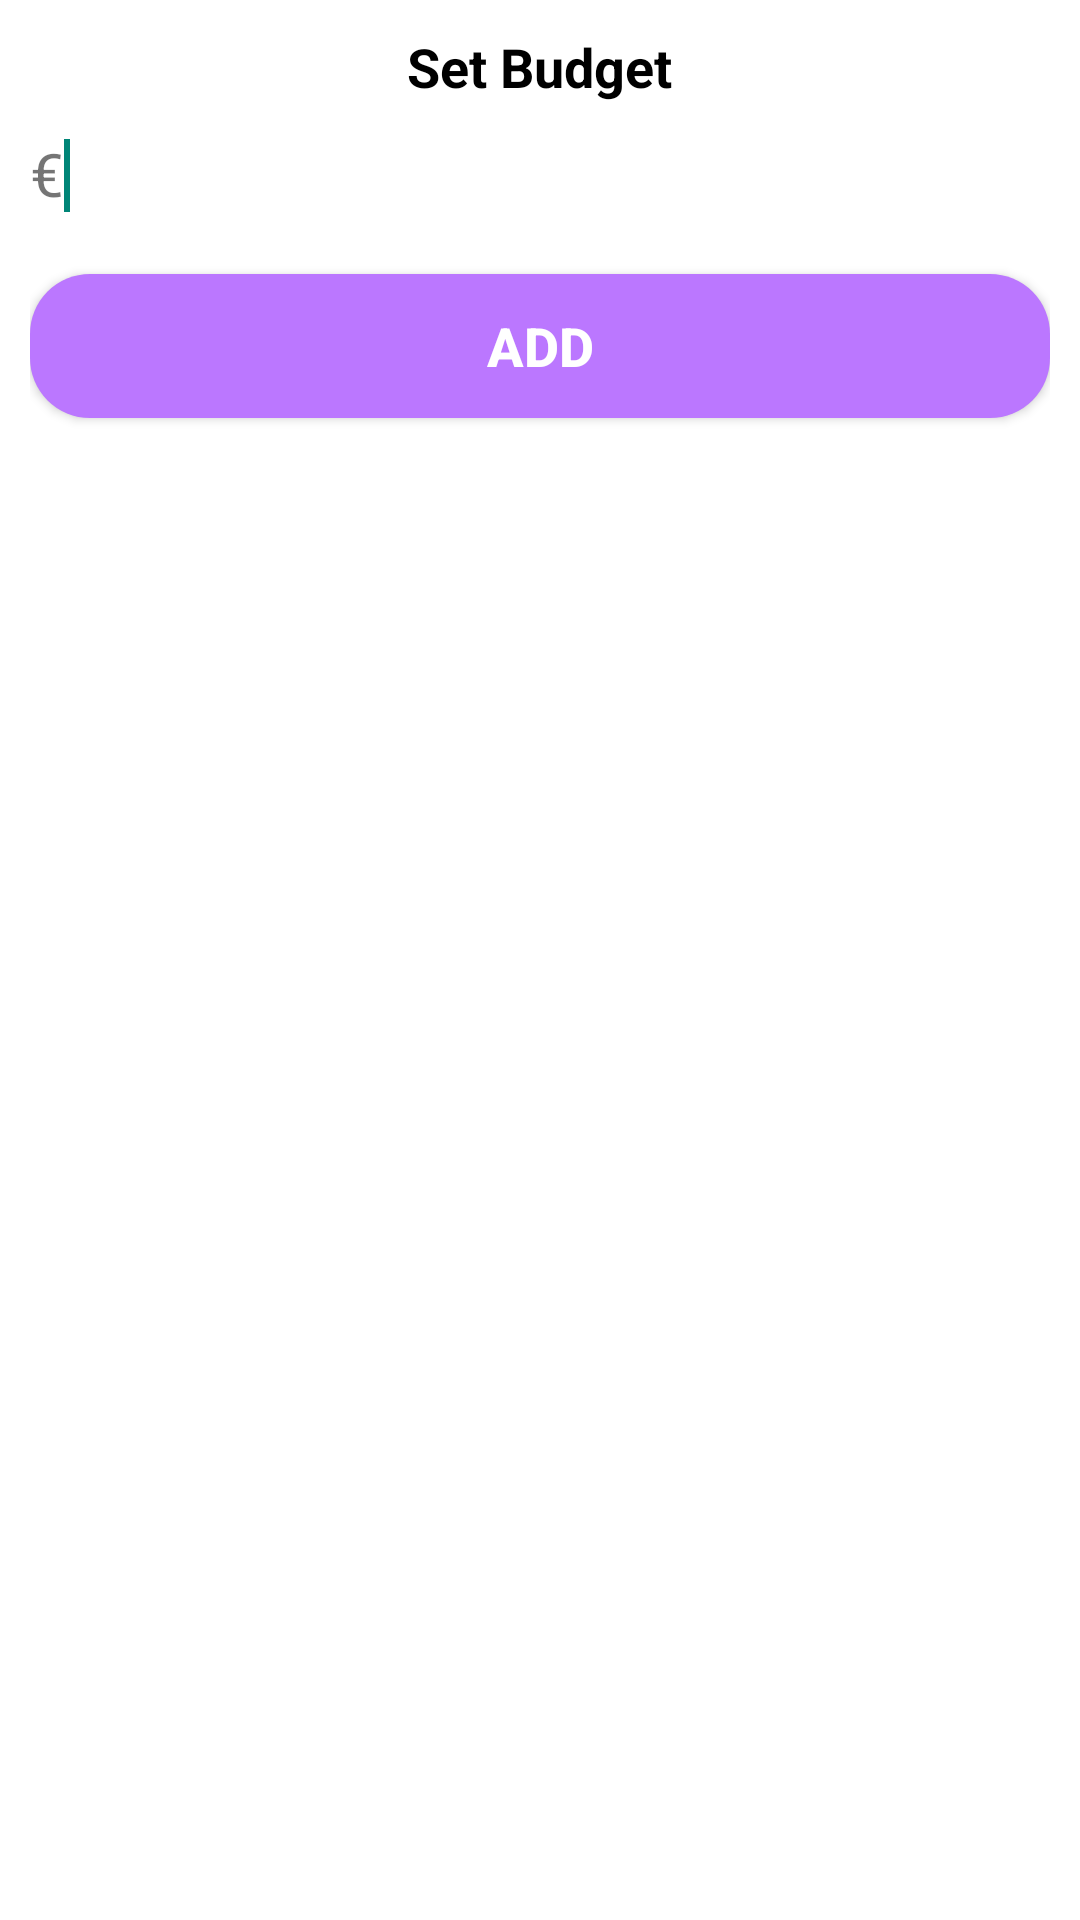

Reconstruct the res/layout file that produces this screen, plus the resources it refers to.
<!-- AndroidManifest.xml: application theme Theme.AppCompat.DayNight.DarkActionBar -->
<!-- res/layout/dialog_budget.xml -->
<?xml version="1.0" encoding="utf-8"?>
<RelativeLayout xmlns:android="http://schemas.android.com/apk/res/android"
    android:layout_width="match_parent"
    android:layout_height="wrap_content"
    android:background="@color/white"
    android:padding="10dp">

    <TextView
        android:id="@+id/dialog_budget_tv1"
        android:layout_width="wrap_content"
        android:layout_height="wrap_content"
        android:layout_centerHorizontal="true"
        android:text="@string/set_budget"
        android:textColor="@color/black"
        android:textSize="18sp"
        android:textStyle="bold" />

    <ImageView
        android:id="@+id/dialog_budget_iv_error"
        android:layout_width="wrap_content"
        android:layout_height="wrap_content"
        android:layout_alignParentEnd="true"
        android:src="@mipmap/ih_error" />

    <TextView
        android:id="@+id/dialog_budget_tv2"
        android:layout_width="wrap_content"
        android:layout_height="wrap_content"
        android:layout_below="@id/dialog_budget_tv1"
        android:layout_marginTop="10dp"
        android:text="€"
        android:textSize="20sp" />

    <EditText
        android:id="@+id/dialog_budget_et"
        android:layout_width="match_parent"
        android:layout_height="wrap_content"
        android:layout_alignBaseline="@id/dialog_budget_tv2"
        android:layout_toEndOf="@id/dialog_budget_tv2"
        android:background="@color/white"
        android:inputType="numberDecimal">

        <requestFocus />
    </EditText>

    <Button
        android:id="@+id/dialog_budget_btn_ensure"
        android:layout_width="match_parent"
        android:layout_height="wrap_content"
        android:layout_below="@id/dialog_budget_tv2"
        android:layout_marginTop="20dp"
        android:background="@drawable/main_recordbtn_bg"
        android:text="@string/ensure"
        android:textColor="@color/white"
        android:textSize="18sp"
        android:textStyle="bold" />
</RelativeLayout>
<!-- resources referenced by this layout -->
<resources>
  <color name="black">#FF000000</color>
  <color name="white">#FFFFFFFF</color>
  <!-- drawable main_recordbtn_bg (drawable) -->
  <?xml version="1.0" encoding="utf-8"?>
  <shape xmlns:android="http://schemas.android.com/apk/res/android"
      android:shape="rectangle">
  <solid android:color="@color/purple"/>
      <corners android:radius="20dp"/>
  </shape>
  <string name="ensure">Add</string>
  <string name="set_budget">Set Budget</string>
  <color name="purple">#BB77FF</color>
</resources>
